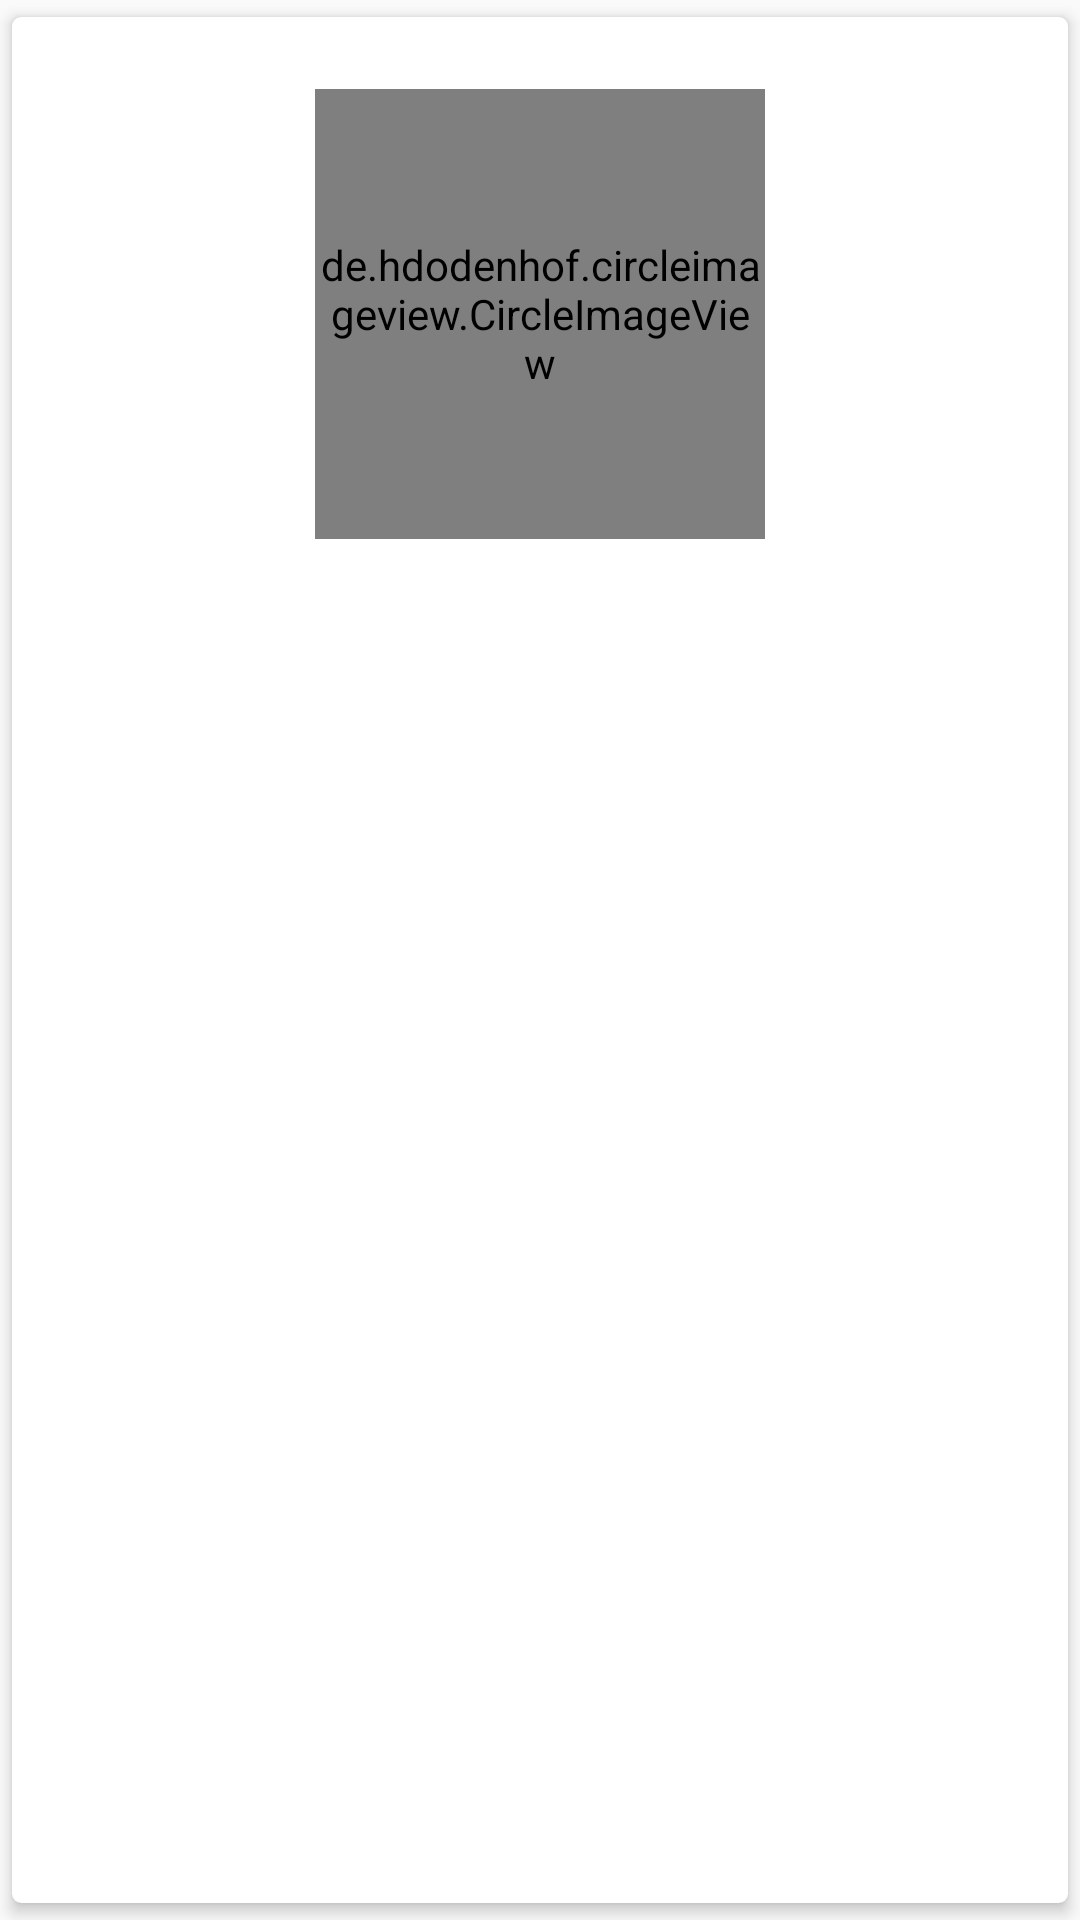

Produce the Android XML layout that renders to this screen, including the resource entries it uses.
<!-- AndroidManifest.xml: application theme AppTheme -->
<!-- res/layout/teachers_recyclerview_adapter.xml -->
<?xml version="1.0" encoding="utf-8"?>
<android.support.v7.widget.CardView xmlns:android="http://schemas.android.com/apk/res/android"
    xmlns:app="http://schemas.android.com/apk/res-auto"
    xmlns:tools="http://schemas.android.com/tools"
    android:id="@+id/Teacher_Card_View"
    android:orientation="vertical"
    android:layout_width="180dp"
    android:layout_height="wrap_content"
    app:cardElevation="3dp"
    app:cardCornerRadius="3dp"
    app:cardUseCompatPadding="true">

    <LinearLayout
        android:layout_width="match_parent"
        android:layout_height="wrap_content"
        android:orientation="vertical"
        android:layout_margin="@dimen/standard_margin_x2"
        android:padding="@dimen/standard_margin">


        <de.hdodenhof.circleimageview.CircleImageView
            android:id="@+id/Image_recycler_teachers"
            android:layout_width="150dp"
            android:layout_height="150dp"
            android:layout_gravity="center_horizontal"
            android:layout_marginBottom="@dimen/standard_margin"
            android:scaleType="centerCrop"
            tools:src="@drawable/ic_main" />
        <TextView
            android:id="@+id/teachers_name"
            android:layout_width="wrap_content"
            android:layout_height="wrap_content"
            android:textColor="@color/black"
            android:layout_gravity="right"
            tools:text="@string/dummy_name"
            android:layout_marginRight="@dimen/standard_margin"
            android:textSize="@dimen/large_font_size"/>
        <TextView
            android:id="@+id/departemans_group_name"
            android:layout_width="wrap_content"
            android:layout_height="wrap_content"
            android:layout_gravity="right"
            android:layout_marginRight="@dimen/standard_margin"
            android:layout_marginTop="@dimen/standard_margin"
            tools:text="نام دپارتمان در حال تدریس"
            android:textSize="@dimen/normal_font_size"
            />

    </LinearLayout>

</android.support.v7.widget.CardView>
<!-- resources referenced by this layout -->
<resources>
  <color name="black">#000</color>
  <dimen name="large_font_size">16sp</dimen>
  <dimen name="normal_font_size">14sp</dimen>
  <dimen name="standard_margin">8dp</dimen>
  <dimen name="standard_margin_x2">16dp</dimen>
  <!-- drawable ic_main: png bitmap (drawable-hdpi, 583 bytes) -->
  <string name="dummy_name">نام دپارتمان</string>
  <style name="AppTheme" parent="Theme.AppCompat.Light.NoActionBar">
          
          <item name="colorPrimary">@color/colorPrimary</item>
          <item name="colorPrimaryDark">@color/colorPrimaryDark</item>
          <item name="colorAccent">@color/colorAccent</item>
      </style>
  <color name="colorPrimary">#3F51B5</color>
  <color name="colorPrimaryDark">#303F9F</color>
  <color name="colorAccent">#FF4081</color>
</resources>
